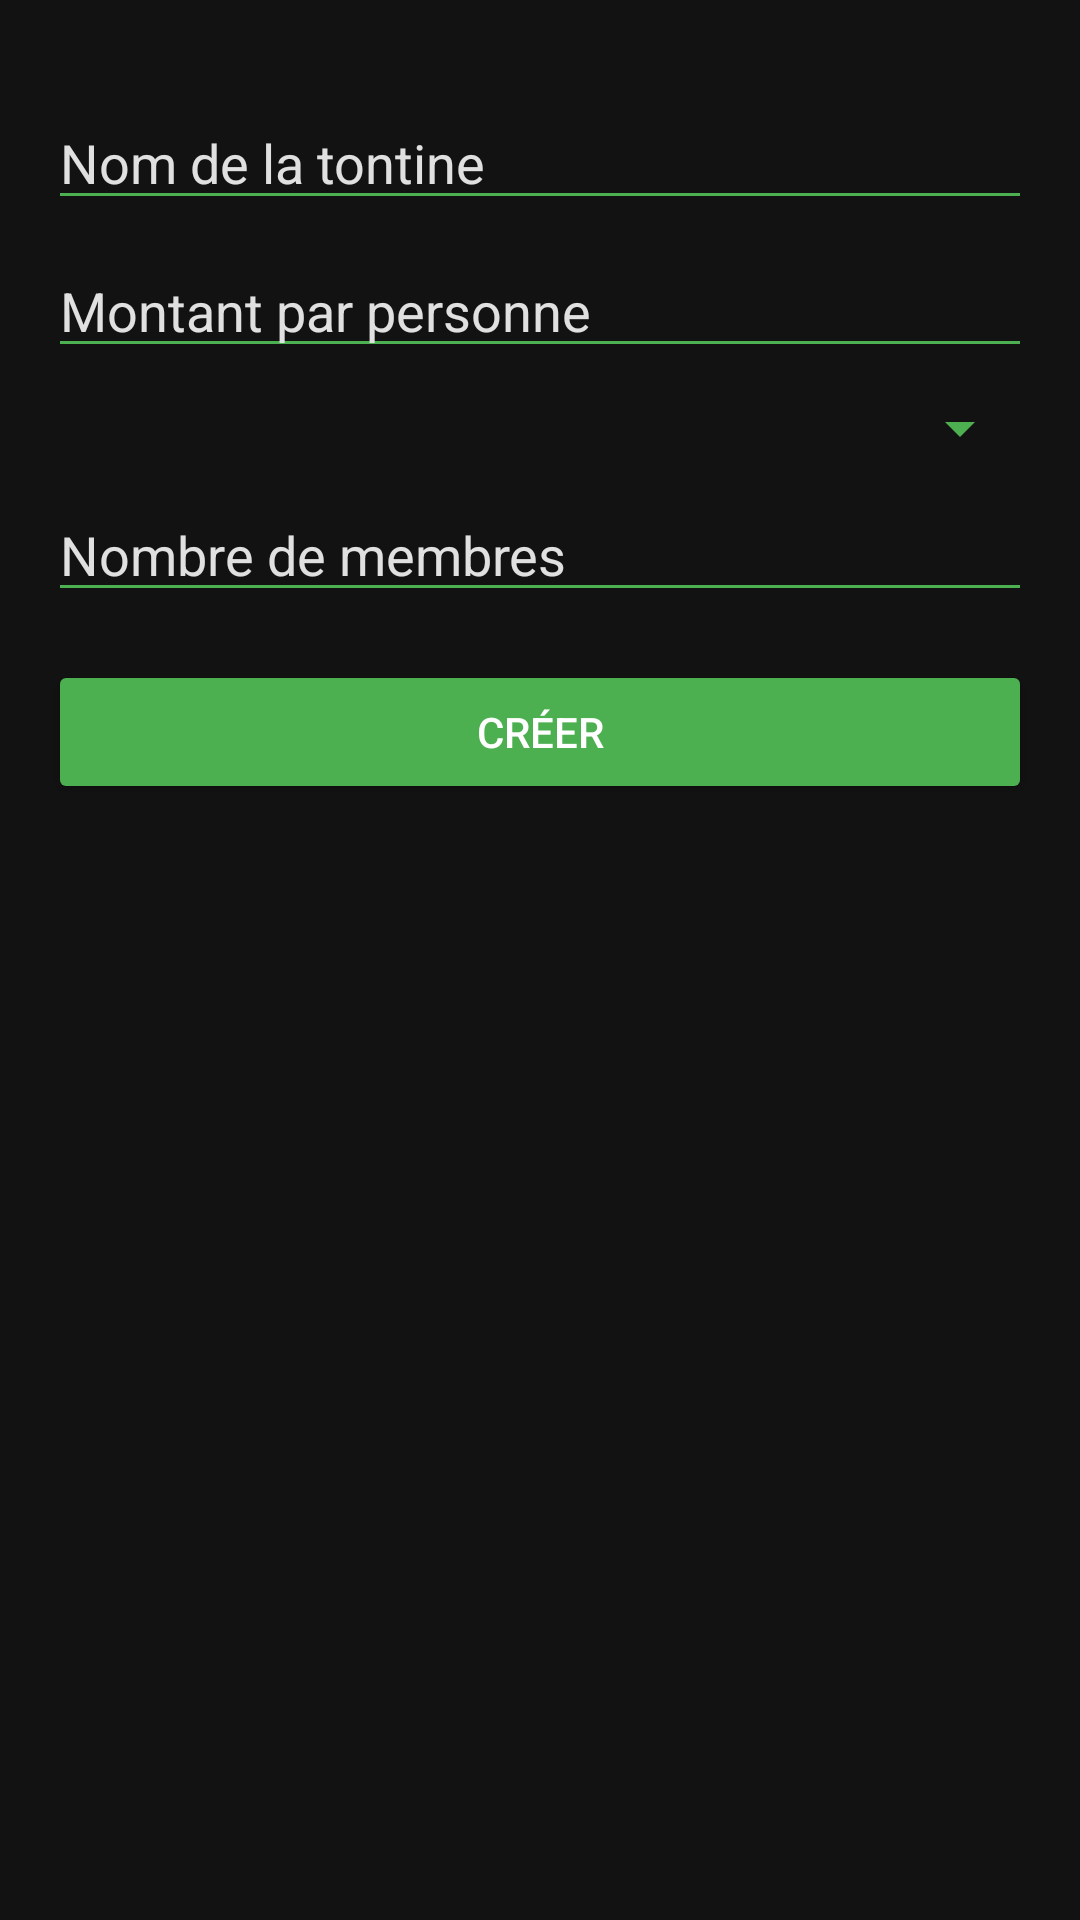

Write the Android layout XML for this screen, with the resource values it uses.
<!-- AndroidManifest.xml: application theme Theme.SamaNaat -->
<!-- res/layout/activity_create_tontine.xml -->
<?xml version="1.0" encoding="utf-8"?>
<LinearLayout
    xmlns:android="http://schemas.android.com/apk/res/android"
    android:layout_width="match_parent"
    android:layout_height="match_parent"
    android:background="@color/black"
    android:orientation="vertical"
    android:padding="16dp">

    <EditText
        android:id="@+id/tontineName"
        android:layout_width="match_parent"
        android:layout_height="wrap_content"
        android:hint="@string/tontine_name_hint"
        android:textColor="@color/white"
        android:textColorHint="@color/gray"
        android:backgroundTint="@color/green_500"
        android:layout_marginTop="16dp" />

    <EditText
        android:id="@+id/tontineAmount"
        android:layout_width="match_parent"
        android:layout_height="wrap_content"
        android:hint="@string/tontine_amount_hint"
        android:inputType="numberDecimal"
        android:textColor="@color/white"
        android:textColorHint="@color/gray"
        android:backgroundTint="@color/green_500"
        android:layout_marginTop="8dp" />

    <Spinner
        android:id="@+id/tontineFrequency"
        android:layout_width="match_parent"
        android:layout_height="wrap_content"
        android:backgroundTint="@color/green_500"
        android:layout_marginTop="8dp" />

    <EditText
        android:id="@+id/tontineMembers"
        android:layout_width="match_parent"
        android:layout_height="wrap_content"
        android:hint="@string/tontine_members_hint"
        android:inputType="number"
        android:textColor="@color/white"
        android:textColorHint="@color/gray"
        android:backgroundTint="@color/green_500"
        android:layout_marginTop="8dp" />

    <Button
        android:id="@+id/saveTontineButton"
        android:layout_width="match_parent"
        android:layout_height="wrap_content"
        android:text="@string/save_tontine_button"
        android:backgroundTint="@color/green_500"
        android:textColor="@color/white"
        android:layout_marginTop="16dp" />
</LinearLayout>
<!-- resources referenced by this layout -->
<resources>
  <color name="black">#121212</color>
  <color name="gray">#E0E0E0</color>
  <color name="green_500">#4CAF50</color>
  <color name="white">#FFFFFF</color>
  <string name="save_tontine_button">Créer</string>
  <string name="tontine_amount_hint">Montant par personne</string>
  <string name="tontine_members_hint">Nombre de membres</string>
  <string name="tontine_name_hint">Nom de la tontine</string>
  <style name="Theme.SamaNaat" parent="Theme.MaterialComponents.DayNight.NoActionBar">
          <item name="colorPrimary">@color/green_500</item>
          <item name="colorPrimaryVariant">@color/green_700</item>
          <item name="colorOnPrimary">@color/white</item>
          <item name="android:statusBarColor">@color/black</item>
          <item name="android:windowBackground">@color/black</item>
      </style>
  <color name="green_700">#388E3C</color>
</resources>
